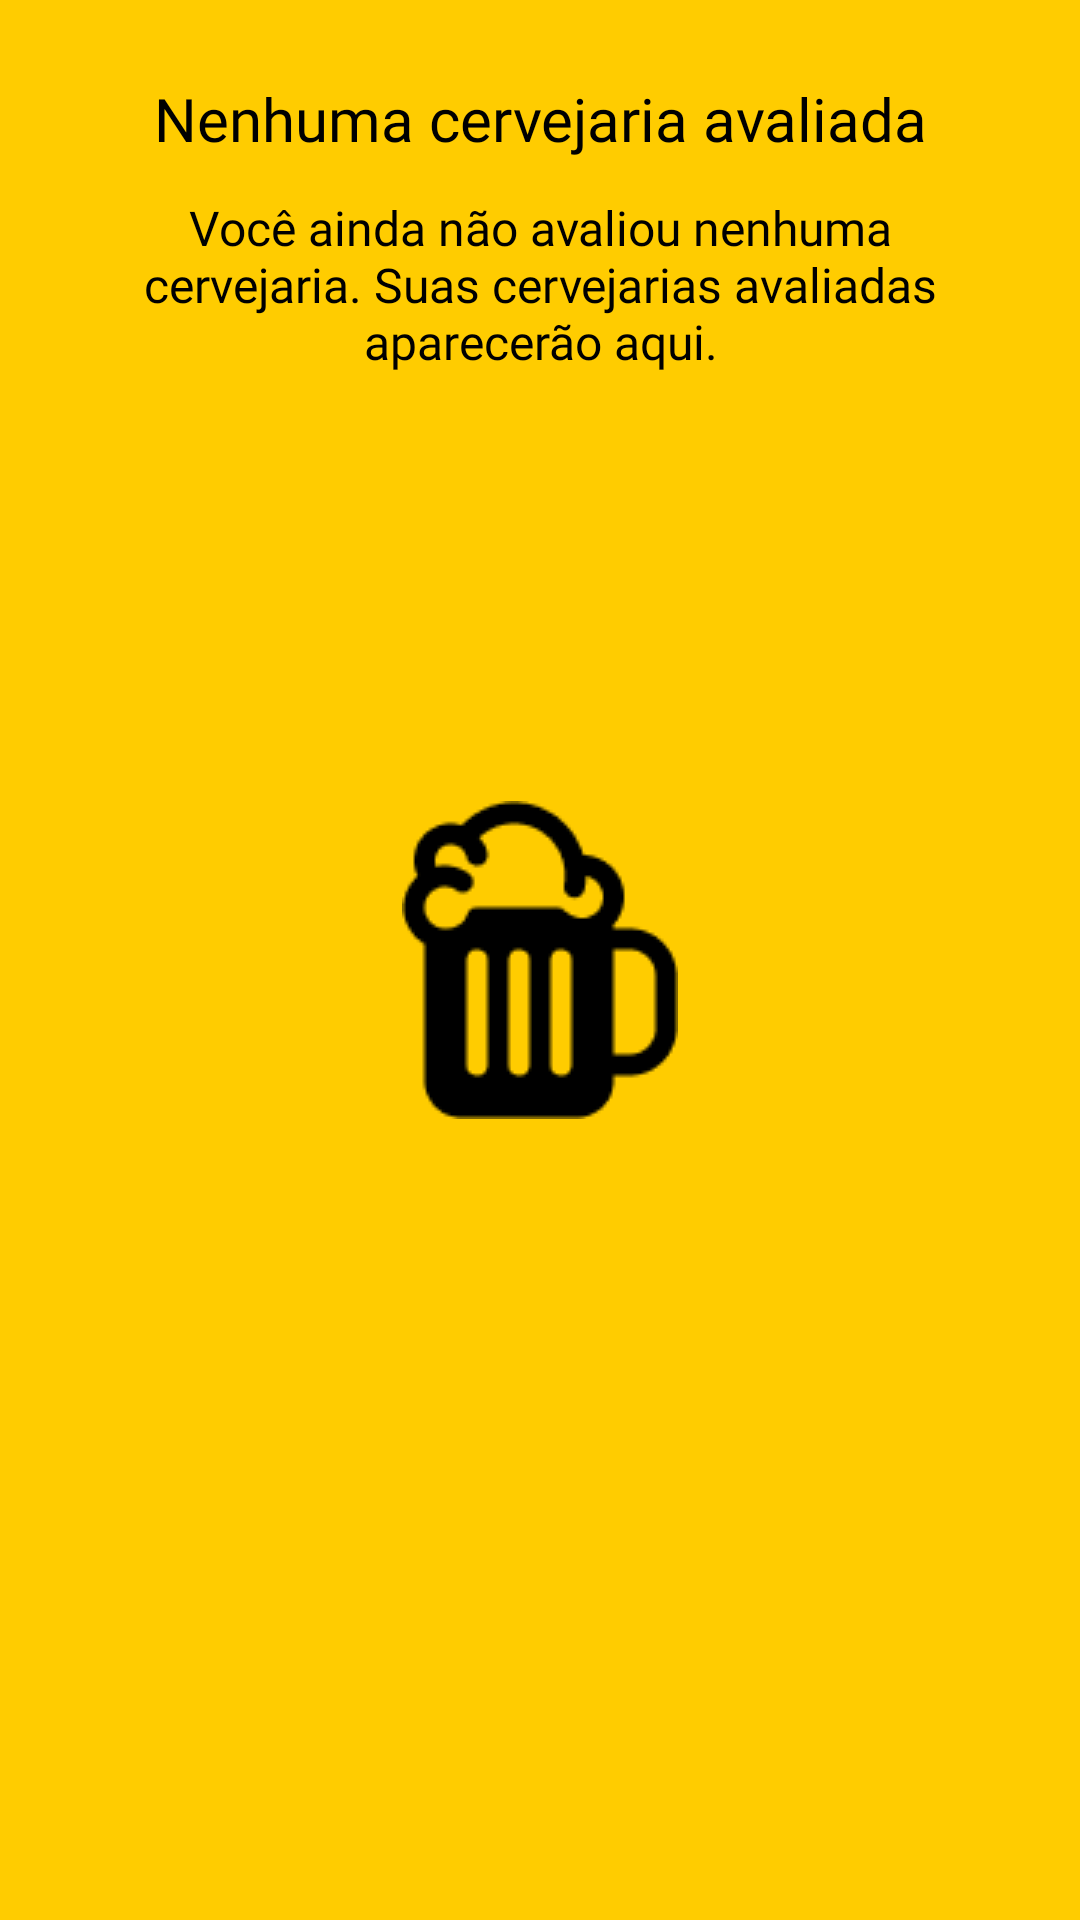

Reconstruct the res/layout file that produces this screen, plus the resources it refers to.
<!-- AndroidManifest.xml: application theme Theme.BreweryBees.Splash -->
<!-- res/layout/fragment_warning_rated.xml -->
<?xml version="1.0" encoding="utf-8"?>
<androidx.constraintlayout.widget.ConstraintLayout xmlns:android="http://schemas.android.com/apk/res/android"
    xmlns:app="http://schemas.android.com/apk/res-auto"
    xmlns:tools="http://schemas.android.com/tools"
    android:paddingHorizontal="32dp"
    android:layout_width="match_parent"
    android:layout_height="match_parent"
    tools:context=".ui.ratedBreweries.warningRatedFragment">

    <TextView
        android:id="@+id/titleEmptyRated"
        android:layout_width="match_parent"
        android:layout_height="wrap_content"
        app:layout_constraintStart_toStartOf="parent"
        app:layout_constraintEnd_toEndOf="parent"
        app:layout_constraintTop_toTopOf="parent"
        android:layout_marginTop="26dp"
        android:textSize="20sp"
        android:fontFamily="@font/quicksand_bold"
        android:text="@string/emptyRatedBreweries"
        android:textAlignment="center"
        android:textColor="@color/black"
        />
    <TextView
        android:id="@+id/textEmptyRated"
        android:layout_width="match_parent"
        android:layout_height="wrap_content"
        app:layout_constraintTop_toBottomOf="@id/titleEmptyRated"
        app:layout_constraintStart_toStartOf="parent"
        app:layout_constraintEnd_toEndOf="parent"
        android:layout_marginTop="12dp"
        android:fontFamily="@font/quicksand_regular"
        android:textSize="16sp"
        android:textColor="@color/black"
        android:textAlignment="center"
        android:text="@string/textRatedEmpty"
        />

</androidx.constraintlayout.widget.ConstraintLayout>
<!-- resources referenced by this layout -->
<resources>
  <color name="black">#FF000000</color>
  <string name="emptyRatedBreweries">Nenhuma cervejaria avaliada</string>
  <string name="textRatedEmpty">Você ainda não avaliou nenhuma\n cervejaria. Suas cervejarias avaliadas \naparecerão aqui.</string>
  <style name="Theme.BreweryBees.Splash">
          <item name="android:statusBarColor">@color/yellow_bees</item>
          <item name="android:windowBackground">@drawable/splash_bg</item>
      </style>
  <color name="yellow_bees">#FFCC00</color>
  <!-- drawable splash_bg (drawable) -->
  <?xml version="1.0" encoding="utf-8"?>
  <layer-list xmlns:android="http://schemas.android.com/apk/res/android">
      <item android:drawable="@color/yellow_bees"/>
      <item>
          <bitmap
              android:gravity="center"
              android:src="@drawable/copo_cerveja"/>
      </item>
  </layer-list>
  <!-- drawable copo_cerveja: png bitmap (drawable, 1529 bytes) -->
</resources>
